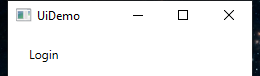
Task: UiDemo process automated using the Robotic Enterprise Framework.
Workflow: UiDemo_Open

Step 1: Open Application 'uidemocr.exe  UiDemo' on the element in window 'UiDemo' (uidemo*)

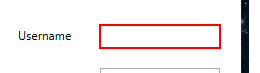
Step 2: type [Username] into 'user'

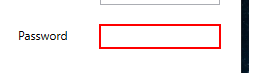
Step 3: type a value into 'pass'

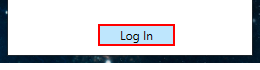
Step 4: click on the push button 'Log In'
